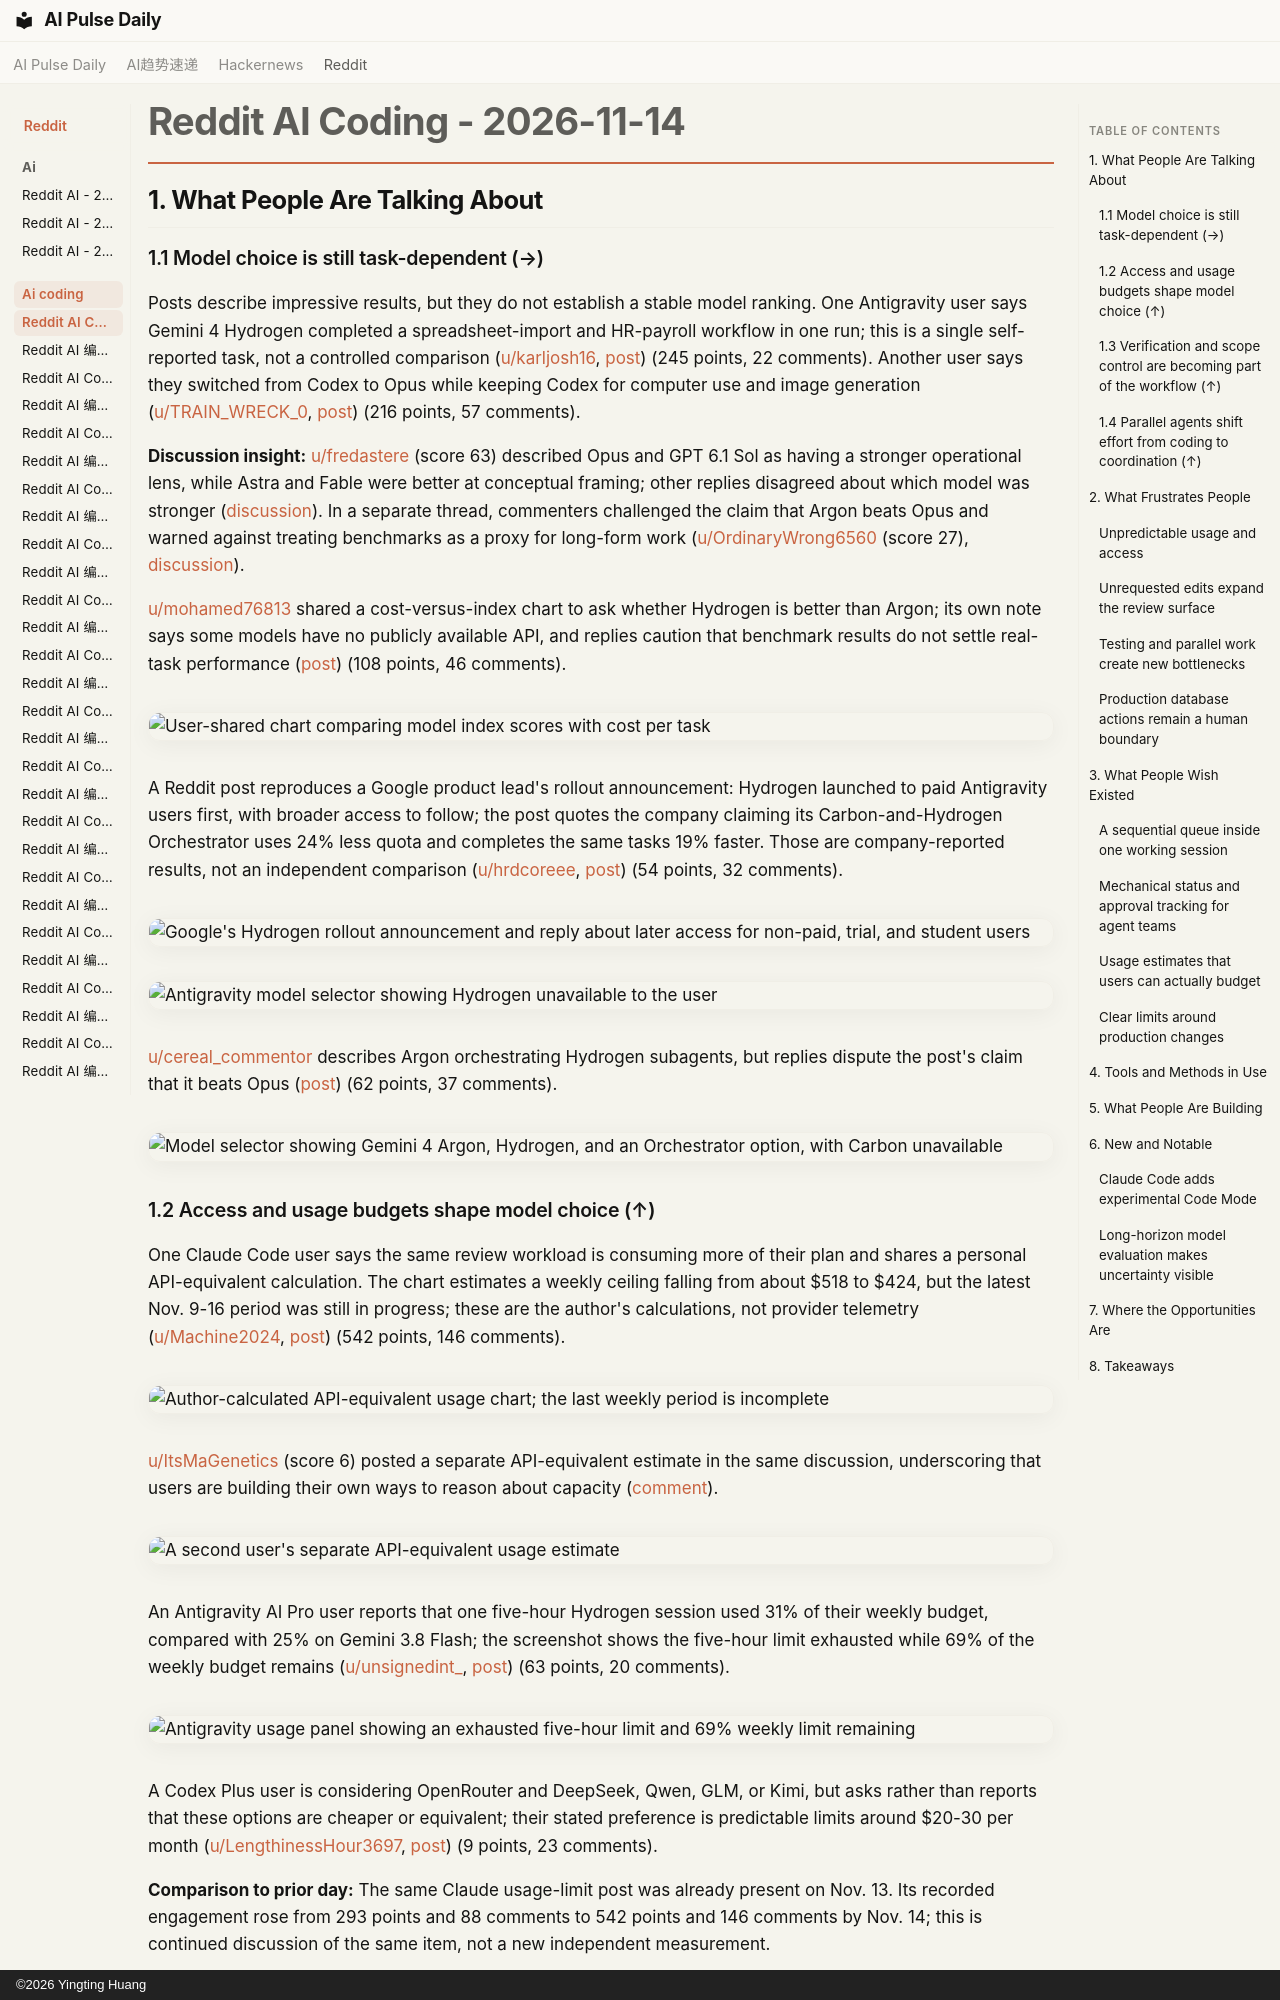

repository: vibewatch/vibewatch.github.io · page: reddit/ai-coding/2026-11-14/index.html · generator: mkdocs · copyright: ©2026 Yingting Huang

# Reddit AI Coding - 2026-11-14

## 1. What People Are Talking About

### 1.1 Model choice is still task-dependent (→)

Posts describe impressive results, but they do not establish a stable model ranking. One Antigravity user says Gemini 4 Hydrogen completed a spreadsheet-import and HR-payroll workflow in one run; this is a single self-reported task, not a controlled comparison ([u/karljosh16](https://www.reddit.com/user/karljosh16), [post](https://www.reddit.com/r/google_antigravity/comments/1xvebjm/hydrogen_is_a_beast/)) (245 points, 22 comments). Another user says they switched from Codex to Opus while keeping Codex for computer use and image generation ([u/TRAIN_WRECK_0](https://www.reddit.com/user/TRAIN_WRECK_0), [post](https://www.reddit.com/r/ClaudeCode/comments/1xvjr1b/astra_is_dogshit_compared_to_opus/)) (216 points, 57 comments).

**Discussion insight:** [u/fredastere](https://www.reddit.com/user/fredastere) (score 63) described Opus and GPT 6.1 Sol as having a stronger operational lens, while Astra and Fable were better at conceptual framing; other replies disagreed about which model was stronger ([discussion](https://www.reddit.com/r/ClaudeCode/comments/1xvjr1b/astra_is_dogshit_compared_to_opus/)). In a separate thread, commenters challenged the claim that Argon beats Opus and warned against treating benchmarks as a proxy for long-form work ([u/OrdinaryWrong6560](https://www.reddit.com/user/OrdinaryWrong6560) (score 27), [discussion](https://www.reddit.com/r/google_antigravity/comments/1xvd5px/is_really_hydrogen_better_than_argon/)).

[u/mohamed76813](https://www.reddit.com/user/mohamed76813) shared a cost-versus-index chart to ask whether Hydrogen is better than Argon; its own note says some models have no publicly available API, and replies caution that benchmark results do not settle real-task performance ([post](https://www.reddit.com/r/google_antigravity/comments/1xvd5px/is_really_hydrogen_better_than_argon/)) (108 points, 46 comments).

![User-shared chart comparing model index scores with cost per task](https://i.redd.it/il24ulzhue1i1.jpeg)

A Reddit post reproduces a Google product lead's rollout announcement: Hydrogen launched to paid Antigravity users first, with broader access to follow; the post quotes the company claiming its Carbon-and-Hydrogen Orchestrator uses 24% less quota and completes the same tasks 19% faster. Those are company-reported results, not an independent comparison ([u/hrdcoreee](https://www.reddit.com/user/hrdcoreee), [post](https://www.reddit.com/r/google_antigravity/comments/1xv1n5i/thank_you_google/)) (54 points, 32 comments).

![Google's Hydrogen rollout announcement and reply about later access for non-paid, trial, and student users](https://preview.redd.it/s295fvf58c1i1.jpeg?width=1320&format=pjpg&auto=webp&s=f77143f2e7f3254543daf5c1a320c05ffa231da5)

![Antigravity model selector showing Hydrogen unavailable to the user](https://preview.redd.it/s4h64j612c1i1.png?width=1234&format=png&auto=webp&s=d3c517211bd364fe40cee2c99c5338c23b1a732b)

[u/cereal_commentor](https://www.reddit.com/user/cereal_commentor) describes Argon orchestrating Hydrogen subagents, but replies dispute the post's claim that it beats Opus ([post](https://www.reddit.com/r/google_antigravity/comments/1xv0zn3/argon_as_orchestrator_is_now_official_with/)) (62 points, 37 comments).

![Model selector showing Gemini 4 Argon, Hydrogen, and an Orchestrator option, with Carbon unavailable](https://i.redd.it/h4upts8kub1i1.png)

### 1.2 Access and usage budgets shape model choice (↑)

One Claude Code user says the same review workload is consuming more of their plan and shares a personal API-equivalent calculation. The chart estimates a weekly ceiling falling from about $518 to $424, but the latest Nov. 9-16 period was still in progress; these are the author's calculations, not provider telemetry ([u/Machine2024](https://www.reddit.com/user/Machine2024), [post](https://www.reddit.com/r/ClaudeCode/comments/1xvb26p/you_are_not_running_out_faster_the_weekly_usage/)) (542 points, 146 comments).

![Author-calculated API-equivalent usage chart; the last weekly period is incomplete](https://i.redd.it/duna97kife1i1.png)

[u/ItsMaGenetics](https://www.reddit.com/user/ItsMaGenetics) (score 6) posted a separate API-equivalent estimate in the same discussion, underscoring that users are building their own ways to reason about capacity ([comment](https://www.reddit.com/r/ClaudeCode/comments/1xvb26p/you_are_not_running_out_faster_the_weekly_usage/)).

![A second user's separate API-equivalent usage estimate](https://preview.redd.it/a6cz2n3m9h1i1.png?width=1320&format=png&auto=webp&s=2312bf70708768652bc443d755d484e4a4f511d5)

An Antigravity AI Pro user reports that one five-hour Hydrogen session used 31% of their weekly budget, compared with 25% on Gemini 3.8 Flash; the screenshot shows the five-hour limit exhausted while 69% of the weekly budget remains ([u/unsignedint_](https://www.reddit.com/user/unsignedint_), [post](https://www.reddit.com/r/google_antigravity/comments/1xw23c2/only_3x_5h_budget_for_a_week/)) (63 points, 20 comments).

![Antigravity usage panel showing an exhausted five-hour limit and 69% weekly limit remaining](https://i.redd.it/0q8nv9nwtk1i1.png)

A Codex Plus user is considering OpenRouter and DeepSeek, Qwen, GLM, or Kimi, but asks rather than reports that these options are cheaper or equivalent; their stated preference is predictable limits around $20-30 per month ([u/LengthinessHour3697](https://www.reddit.com/user/LengthinessHour3697), [post](https://www.reddit.com/r/vibecoding/comments/1xv6qyq/another_codex_plus_codex_pro_or_openrouter/)) (9 points, 23 comments).

**Comparison to prior day:** The same Claude usage-limit post was already present on Nov. 13. Its recorded engagement rose from 293 points and 88 comments to 542 points and 146 comments by Nov. 14; this is continued discussion of the same item, not a new independent measurement.
